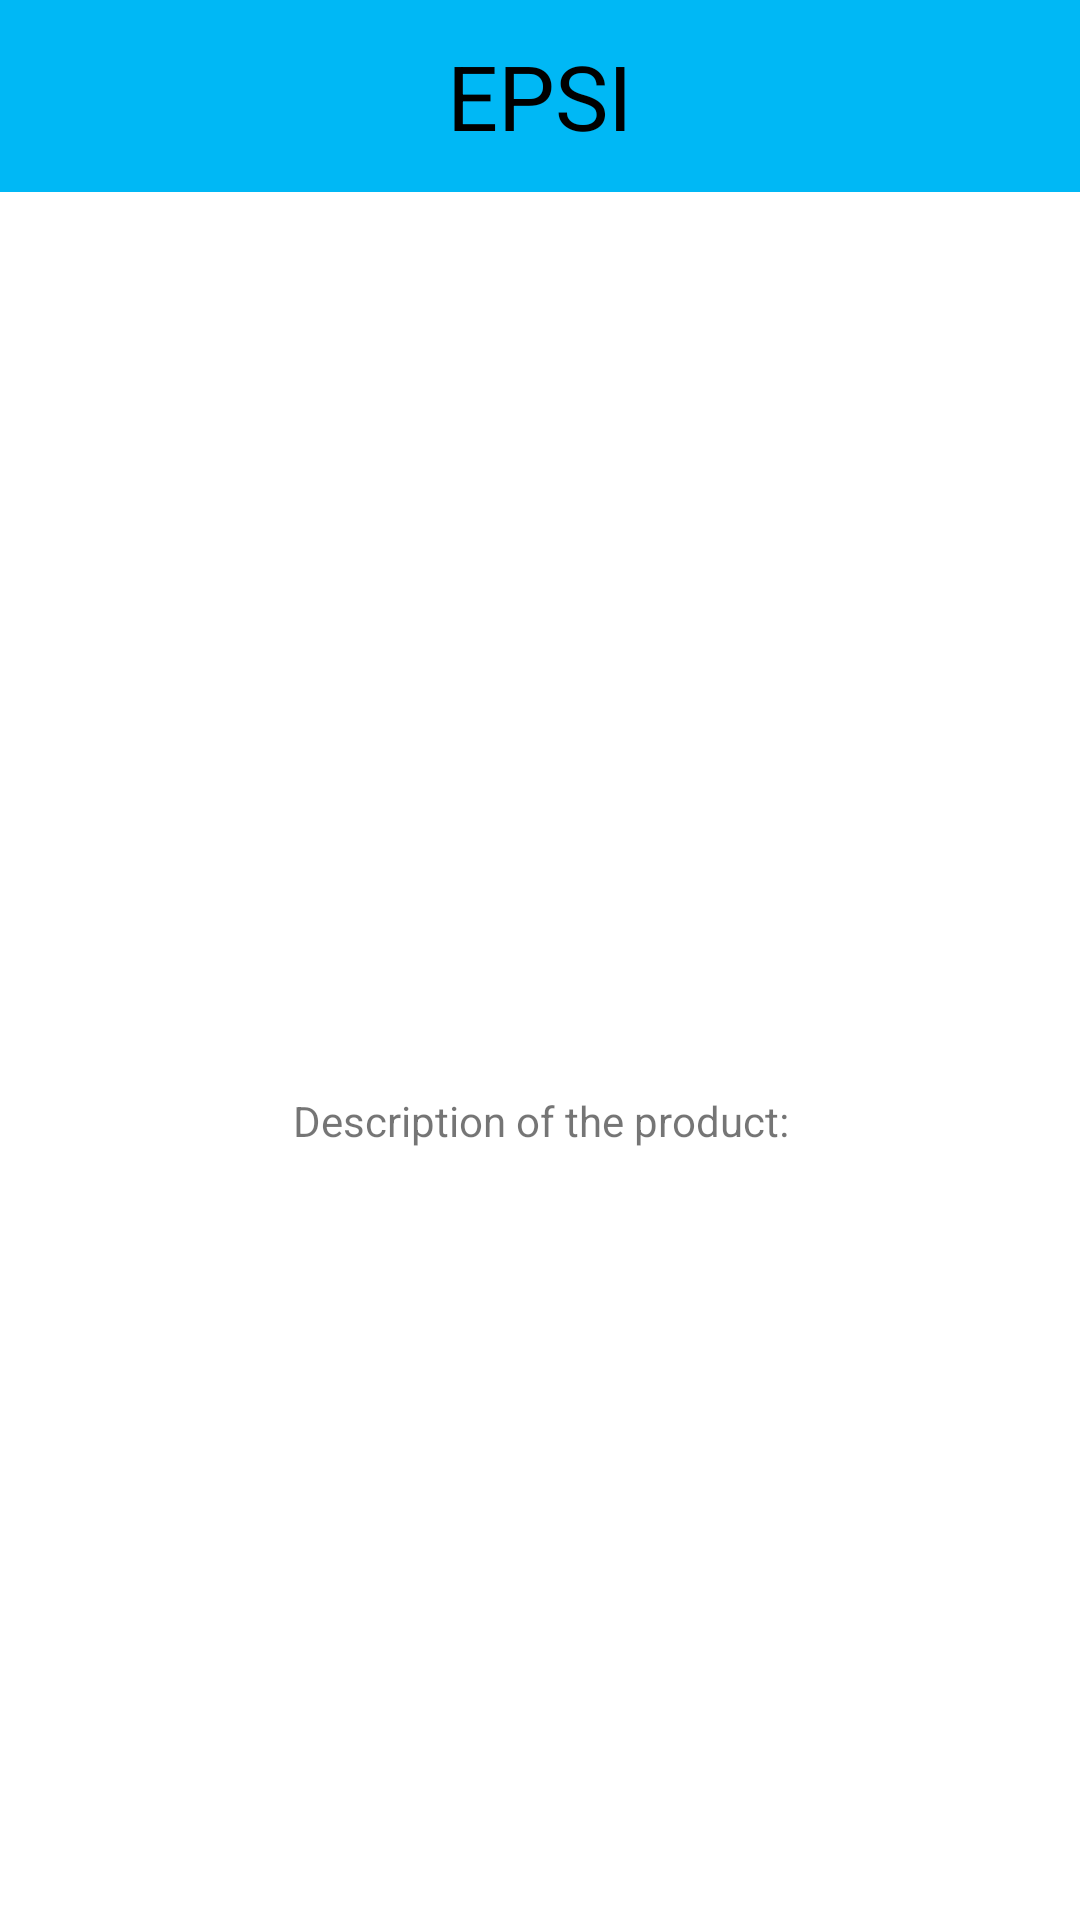

Layout XML and referenced resources for this Android screen:
<!-- AndroidManifest.xml: application theme Theme.ProjetExamen -->
<!-- res/layout/activity_product_details.xml -->
<?xml version="1.0" encoding="utf-8"?>
<LinearLayout xmlns:android="http://schemas.android.com/apk/res/android"
    xmlns:app="http://schemas.android.com/apk/res-auto"
    xmlns:tools="http://schemas.android.com/tools"
    android:layout_width="match_parent"
    android:layout_height="match_parent"
    tools:context=".ProductDetails"
    android:orientation="vertical">

    <include
        layout="@layout/layout_header"
        android:layout_width="match_parent"
        android:layout_height="wrap_content" />

    <ScrollView
        android:layout_width="match_parent"
        android:layout_height="match_parent">

        <LinearLayout
            android:layout_width="match_parent"
            android:layout_height="wrap_content"
            android:orientation="vertical">


            <ImageView
                android:id="@+id/imageViewDetailsProduct"
                android:layout_width="wrap_content"
                android:layout_height="300dp"
                android:layout_weight="1"
                tools:srcCompat="@tools:sample/backgrounds/scenic"
                android:layout_gravity="center_horizontal"/>

            <TextView
                android:id="@+id/textViewDetails_ProductDescription"
                android:layout_width="match_parent"
                android:layout_height="wrap_content"
                android:layout_weight="1"
                android:textAlignment="center"
                android:textSize="14dp"
                android:text="@string/tv_ProductDetails_ProductDescription" />

        </LinearLayout>

    </ScrollView>


</LinearLayout>
<!-- res/layout/layout_header.xml (included above) -->
<?xml version="1.0" encoding="utf-8"?>
<LinearLayout xmlns:android="http://schemas.android.com/apk/res/android"
    xmlns:app="http://schemas.android.com/apk/res-auto"
    android:orientation="vertical"
    android:layout_width="match_parent"
    android:layout_height="match_parent">
    <RelativeLayout
        android:layout_width="match_parent"
        android:layout_height="64dp"
        android:background="@color/blue">

        <ImageView
            android:id="@+id/imageViewBack"
            android:layout_width="40dp"
            android:layout_height="40dp"
            android:visibility="gone"
            android:layout_centerVertical="true"
            android:layout_marginLeft="16dp"
            app:srcCompat="@drawable/back_icon" />

        <TextView
            android:id="@+id/textViewTitleBar"
            android:text="@string/titleBar_Text"
            android:textColor="@color/black"
            android:textSize="30sp"
            android:layout_width="wrap_content"
            android:layout_height="wrap_content"
            android:layout_centerInParent="true"
            android:layout_marginHorizontal="66dp"
            />
    </RelativeLayout>
</LinearLayout>
<!-- resources referenced by this layout -->
<resources>
  <color name="black">#FF000000</color>
  <color name="blue">#00B8F5</color>
  <string name="titleBar_Text">EPSI</string>
  <string name="tv_ProductDetails_ProductDescription">Description of the product:</string>
  <style name="Theme.ProjetExamen" parent="Theme.MaterialComponents.DayNight.NoActionBar">
          
          <item name="colorPrimary">@color/blue</item>
          <item name="colorPrimaryVariant">@color/light_blue</item>
          <item name="colorOnPrimary">@color/black</item>
          
          <item name="colorSecondary">@color/yellow</item>
          <item name="colorSecondaryVariant">@color/light_yellow</item>
          <item name="colorOnSecondary">@color/black</item>
          
          <item name="android:statusBarColor" tools:targetApi="l">?attr/colorPrimaryVariant</item>
          
          <item name="android:windowBackground">@color/white</item>
          <item name="android:navigationBarColor">@color/white</item>
          <item name="colorPrimaryDark">@color/blue</item>
      </style>
  <color name="light_blue">#4AD2FF</color>
  <color name="yellow">#FFEE00</color>
  <color name="light_yellow">#FFF464</color>
  <color name="white">#FFFFFFFF</color>
</resources>
